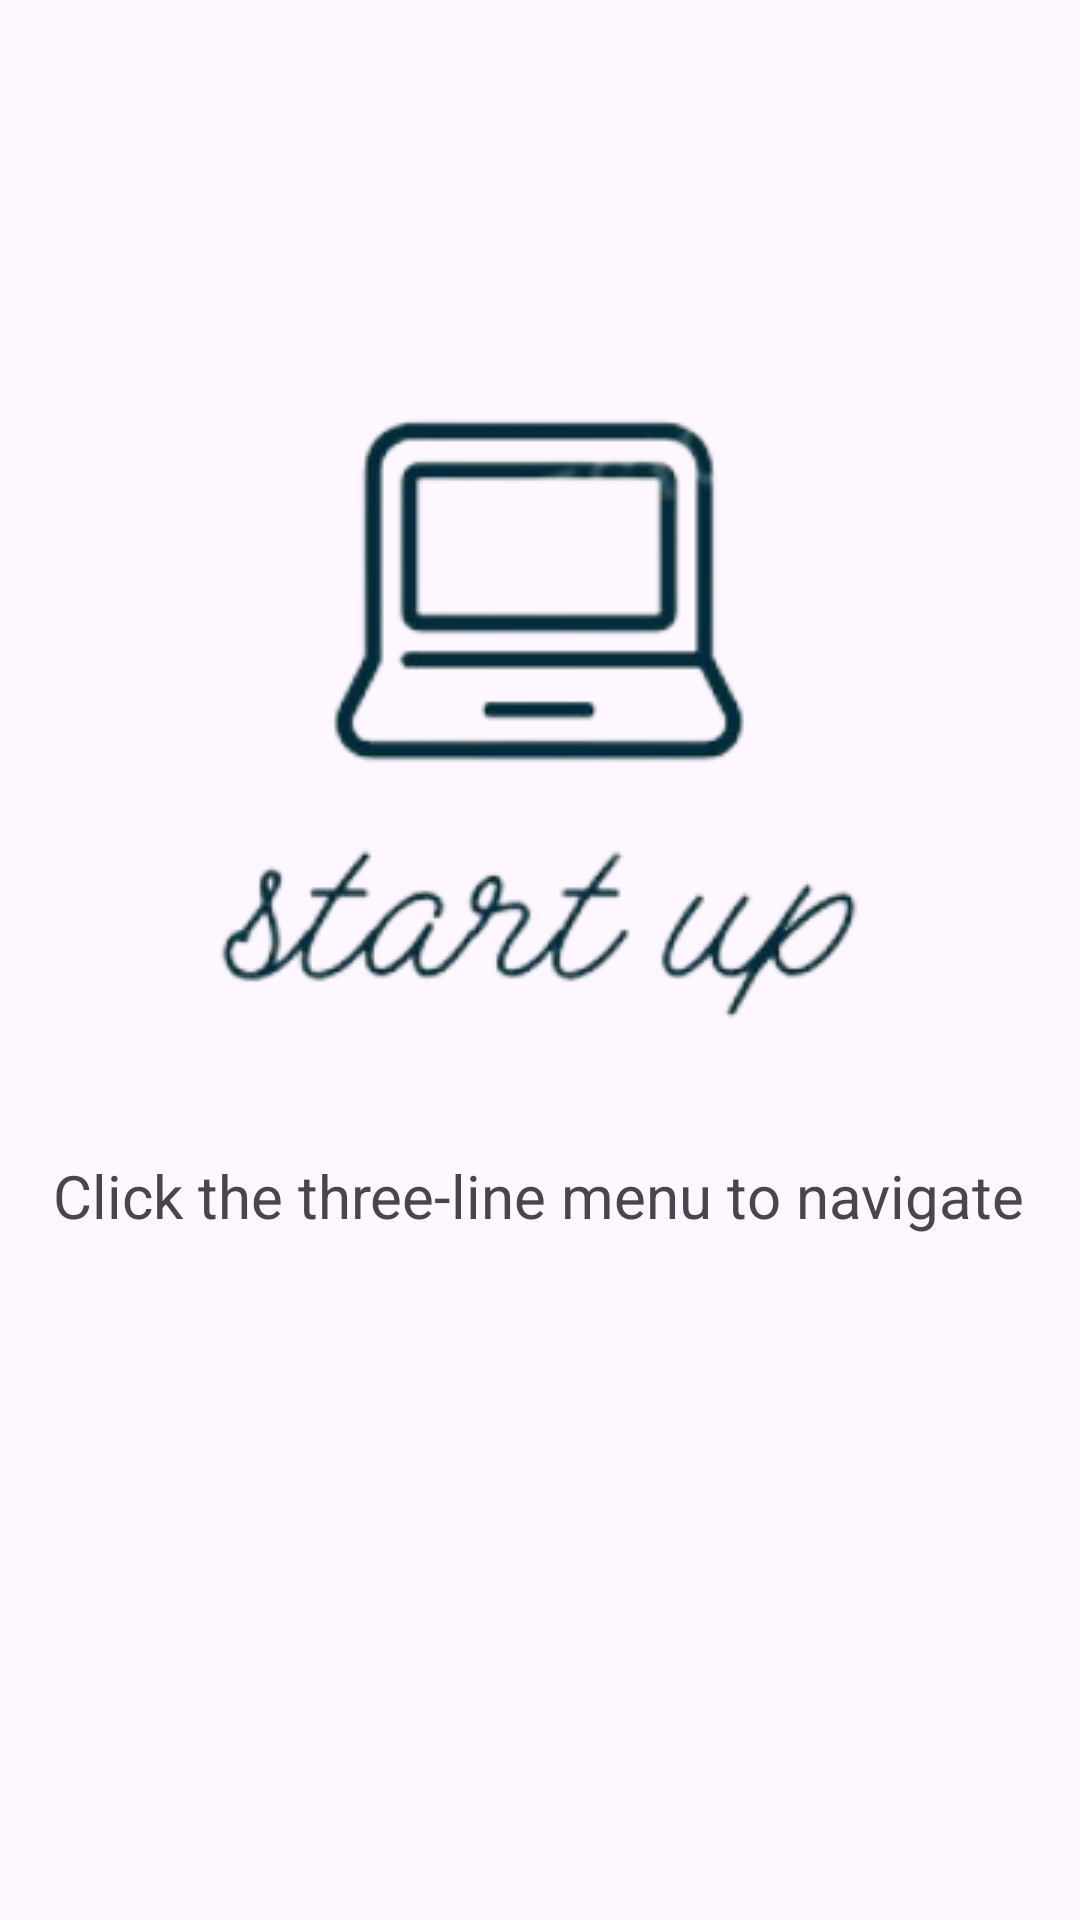

Android layout source for this screen:
<!-- AndroidManifest.xml: application theme Theme.Code -->
<!-- res/layout/fragment_user_home.xml -->
<?xml version="1.0" encoding="utf-8"?>
<FrameLayout xmlns:android="http://schemas.android.com/apk/res/android"
    xmlns:app="http://schemas.android.com/apk/res-auto"
    xmlns:tools="http://schemas.android.com/tools"
    android:layout_width="match_parent"
    android:layout_height="match_parent"
    tools:context=".Dashboard.Home.UserHomeFragment">

    <androidx.constraintlayout.widget.ConstraintLayout
        android:layout_width="match_parent"
        android:layout_height="match_parent">

        <ImageView
            android:id="@+id/imageView2"
            android:layout_width="wrap_content"
            android:layout_height="wrap_content"
            android:src="@drawable/logomdp_removebg_preview"
            app:layout_constraintBottom_toBottomOf="parent"
            app:layout_constraintEnd_toEndOf="parent"
            app:layout_constraintStart_toStartOf="parent"
            app:layout_constraintTop_toTopOf="parent"
            app:layout_constraintVertical_bias="0.261" />

        <TextView
            android:id="@+id/textView3"
            android:layout_width="wrap_content"
            android:layout_height="wrap_content"
            android:layout_marginTop="40dp"
            android:text="Click the three-line menu to navigate"
            android:textSize="20sp"
            app:layout_constraintEnd_toEndOf="parent"
            app:layout_constraintHorizontal_bias="0.494"
            app:layout_constraintStart_toStartOf="parent"
            app:layout_constraintTop_toBottomOf="@+id/imageView2" />
    </androidx.constraintlayout.widget.ConstraintLayout>
</FrameLayout>
<!-- resources referenced by this layout -->
<resources>
  <!-- drawable logomdp_removebg_preview: png bitmap (drawable, 34121 bytes) -->
  <style name="Theme.Code" parent="Base.Theme.Code" />
  <style name="Base.Theme.Code" parent="Theme.Material3.DayNight.NoActionBar">
  
          
           <item name="colorPrimary">@color/design_default_color_secondary</item>
      </style>
</resources>
